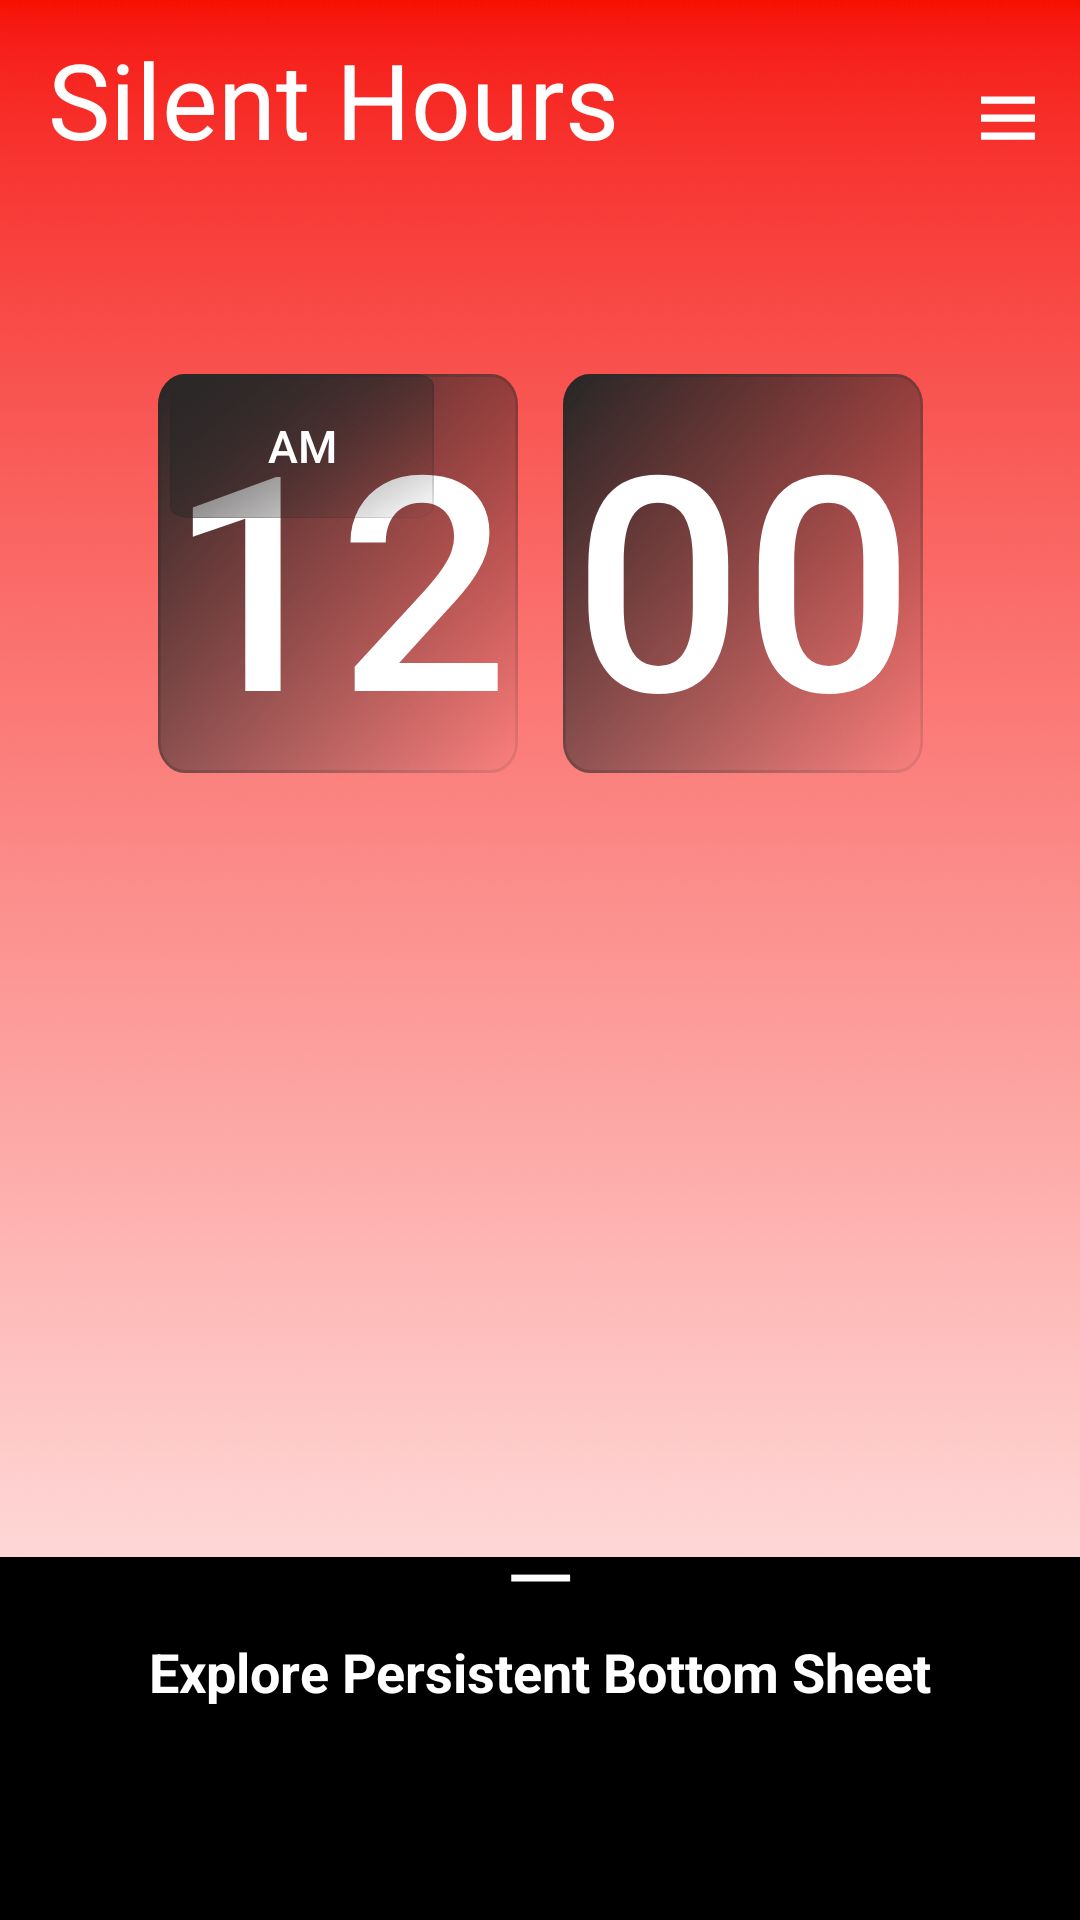

Android layout source for this screen:
<!-- AndroidManifest.xml: application theme Theme.SilentHours -->
<!-- res/layout/fragment_main.xml -->
<?xml version="1.0" encoding="utf-8"?>
<androidx.coordinatorlayout.widget.CoordinatorLayout xmlns:android="http://schemas.android.com/apk/res/android"
    xmlns:app="http://schemas.android.com/apk/res-auto"
    xmlns:tools="http://schemas.android.com/tools"
    android:layout_width="match_parent"
    android:layout_height="match_parent"
    android:orientation="vertical"
    android:background="@drawable/red_gradient"
    tools:context=".ui.MainFragment">

    <LinearLayout
        android:layout_width="match_parent"
        android:layout_height="match_parent"
        android:orientation="vertical">

        <androidx.appcompat.widget.Toolbar
            android:id="@+id/toolBar"
            android:layout_width="match_parent"
            android:layout_height="wrap_content"
            app:layout_constraintTop_toTopOf="parent"
            app:layout_constraintLeft_toLeftOf="parent"
            app:layout_constraintRight_toRightOf="parent"
            android:padding="5dp"
            app:menu="@menu/settings"
            >

            <TextView
                android:id="@+id/title"
                android:layout_width="match_parent"
                android:layout_height="wrap_content"
                android:elevation="10dp"
                android:fontFamily="@font/sonsie_one"
                android:text="Silent Hours"
                android:textAppearance="@style/TextAppearance.AppCompat.Large"
                android:textColor="@color/white"
                android:textSize="35dp" />

        </androidx.appcompat.widget.Toolbar>

        <FrameLayout
            android:id="@+id/clock"
            android:layout_width="match_parent"
            android:layout_height="250dp">

            <androidx.constraintlayout.widget.ConstraintLayout
                android:id="@+id/constraintLayout"
                android:layout_width="match_parent"
                android:layout_height="250dp"
                app:layout_constraintTop_toTopOf="parent"
                app:layout_constraintStart_toStartOf="parent"
                app:layout_constraintRight_toRightOf="parent"
                >
                <Button
                    android:id="@+id/HourView"
                    android:layout_width="wrap_content"
                    android:layout_height="wrap_content"
                    android:text="12"
                    android:textColor="@color/white"
                    android:textSize="100sp"
                    android:textAlignment="center"
                    android:layout_marginEnd="5dp"
                    app:layout_constraintEnd_toStartOf="@+id/lineView"
                    app:layout_constraintTop_toTopOf="parent"
                    app:layout_constraintBottom_toBottomOf="parent"
                    android:background="@drawable/rectangle_1"
                    android:backgroundTint="@color/button_background"
                    />

                <Button
                    android:id="@+id/MinView"
                    android:layout_width="wrap_content"
                    android:layout_height="wrap_content"
                    android:text="00"
                    android:textColor="@color/white"
                    android:textSize="100sp"
                    android:textAlignment="center"
                    android:layout_marginStart="5dp"
                    app:layout_constraintStart_toEndOf="@+id/lineView"
                    app:layout_constraintTop_toTopOf="parent"
                    app:layout_constraintBottom_toBottomOf="parent"
                    android:background="@drawable/rectangle_1"
                    android:backgroundTint="@color/button_background"
                    />

                <View
                    android:id="@+id/midLine"
                    android:layout_width="match_parent"
                    android:layout_height="4dp"
                    android:layout_gravity="center"
                    app:layout_constraintBottom_toBottomOf="@id/constraintLayout"
                    app:layout_constraintTop_toTopOf="parent"
                    android:translationZ="100dp"
                    />

                <View
                    android:id="@+id/lineView"
                    android:layout_width="5dp"
                    android:layout_height="match_parent"
                    android:translationZ="100dp"
                    app:layout_constraintRight_toRightOf="parent"
                    app:layout_constraintLeft_toLeftOf="parent"
                    />

                <Button
                    android:id="@+id/AmPmView"
                    android:layout_width="wrap_content"
                    android:layout_height="wrap_content"
                    android:layout_marginStart="4dp"
                    android:layout_marginBottom="56dp"
                    android:background="@drawable/ampm"
                    android:backgroundTint="@color/button_background"
                    android:text="AM"
                    android:textSize="15sp"
                    android:textAlignment="center"
                    android:textColor="@color/white"
                    app:layout_constraintStart_toStartOf="@id/HourView"
                    app:layout_constraintTop_toTopOf="@+id/HourView"
                    />

            </androidx.constraintlayout.widget.ConstraintLayout>
        </FrameLayout>

    </LinearLayout>

        <include layout="@layout/persistent_bottom_sheet"/>

</androidx.coordinatorlayout.widget.CoordinatorLayout>
<!-- res/layout/persistent_bottom_sheet.xml (included above) -->
<?xml version="1.0" encoding="utf-8"?>
<LinearLayout xmlns:android="http://schemas.android.com/apk/res/android"
    xmlns:app="http://schemas.android.com/apk/res-auto"
    xmlns:tools="http://schemas.android.com/tools"
    android:id="@+id/persistent_bottom_sheet"
    android:layout_width="match_parent"
    android:layout_height="wrap_content"
    android:background="#FFFFFF"
    android:orientation="vertical"
    app:behavior_peekHeight="556dp"
    android:maxHeight="650dp"
    android:backgroundTint="@color/black"
    app:layout_behavior="com.google.android.material.bottomsheet.BottomSheetBehavior">

    <TextView
        android:id="@+id/textView3"
        android:layout_width="match_parent"
        android:layout_height="26dp"
        android:layout_marginTop="0dp"
        android:background="@color/black"
        android:gravity="bottom|center_horizontal"
        android:text="—"
        android:textColor="@color/white"
        android:textAlignment="center"
        android:textSize="30sp" />

    <TextView
        android:id="@+id/textView2"
        android:layout_width="match_parent"
        android:layout_height="30dp"
        android:textColor="@color/white"
        android:layout_marginStart="0dp"
        android:layout_marginEnd="0dp"
        android:background="@color/black"
        android:gravity="center|top"
        android:text="Explore Persistent Bottom Sheet"
        android:textAlignment="center"
        android:textSize="18sp"
        android:textStyle="bold" />

    <soup.neumorphism.NeumorphButton
        android:id="@+id/add_Button"
        app:neumorph_shadowColorLight="@color/black"
        android:padding="15dp"
        android:layout_width="match_parent"
        android:layout_gravity="center"
        android:layout_height="65dp"
        android:backgroundTint="#44000000"
        android:text="Add Interval"
        android:textAlignment="center"
        android:textAllCaps="false"
        android:textColor="#FFFFFF"
        android:textSize="22sp"
        android:textStyle="bold" />

    <androidx.recyclerview.widget.RecyclerView
        android:id="@+id/recyclerView"
        android:layout_width="match_parent"
        android:layout_height="wrap_content" />


</LinearLayout>
<!-- resources referenced by this layout -->
<resources>
  <color name="black">#FF000000</color>
  <color name="button_background">#2B2727</color>
  <color name="white">#FFFFFFFF</color>
  <!-- drawable ampm (drawable) -->
  <vector xmlns:android="http://schemas.android.com/apk/res/android"
      xmlns:aapt="http://schemas.android.com/aapt"
      android:width="20dp"
      android:height="20dp"
      android:viewportWidth="266"
      android:viewportHeight="259">
    <path
        android:pathData="M20,0L246,0A20,20 0,0 1,266 20L266,239A20,20 0,0 1,246 259L20,259A20,20 0,0 1,0 239L0,20A20,20 0,0 1,20 0z">
      <aapt:attr name="android:fillColor">
        <gradient 
            android:startX="5"
            android:startY="9"
            android:endX="266"
            android:endY="259"
            android:type="linear">
          <item android:offset="0" android:color="#FFEFEFEF"/>
          <item android:offset="1" android:color="#00EFEFEF"/>
        </gradient>
      </aapt:attr>
    </path>
    <path
        android:pathData="M20,1L246,1A19,19 0,0 1,265 20L265,239A19,19 0,0 1,246 258L20,258A19,19 0,0 1,1 239L1,20A19,19 0,0 1,20 1z"
        android:strokeWidth="2"
        android:fillColor="#00000000">
      <aapt:attr name="android:strokeColor">
        <gradient 
            android:startX="0"
            android:startY="0"
            android:endX="266"
            android:endY="259"
            android:type="linear">
          <item android:offset="0" android:color="#66FFFFFF"/>
          <item android:offset="1" android:color="#19FFFFFF"/>
        </gradient>
      </aapt:attr>
    </path>
  </vector>
  <!-- drawable rectangle_1 (drawable) -->
  <vector xmlns:android="http://schemas.android.com/apk/res/android"
      xmlns:aapt="http://schemas.android.com/aapt"
      android:width="120dp"
      android:height="120dp"
      android:viewportWidth="266"
      android:viewportHeight="259">
    <path
        android:pathData="M20,0L246,0A20,20 0,0 1,266 20L266,239A20,20 0,0 1,246 259L20,259A20,20 0,0 1,0 239L0,20A20,20 0,0 1,20 0z">
      <aapt:attr name="android:fillColor">
        <gradient 
            android:startX="5"
            android:startY="9"
            android:endX="266"
            android:endY="259"
            android:type="linear">
          <item android:offset="0" android:color="#FFEFEFEF"/>
          <item android:offset="1" android:color="#00EFEFEF"/>
        </gradient>
      </aapt:attr>
    </path>
    <path
        android:pathData="M20,1L246,1A19,19 0,0 1,265 20L265,239A19,19 0,0 1,246 258L20,258A19,19 0,0 1,1 239L1,20A19,19 0,0 1,20 1z"
        android:strokeWidth="2"
        android:fillColor="#00000000">
      <aapt:attr name="android:strokeColor">
        <gradient 
            android:startX="0"
            android:startY="0"
            android:endX="266"
            android:endY="259"
            android:type="linear">
          <item android:offset="0" android:color="#66FFFFFF"/>
          <item android:offset="1" android:color="#19FFFFFF"/>
        </gradient>
      </aapt:attr>
    </path>
  </vector>
  <!-- drawable red_gradient: jpg bitmap (drawable, 22292 bytes) -->
  <style name="Theme.SilentHours" parent="Base.Theme.SilentHours" />
  <style name="Base.Theme.SilentHours" parent="Theme.Material3.DayNight.NoActionBar">
          
          
      </style>
</resources>
